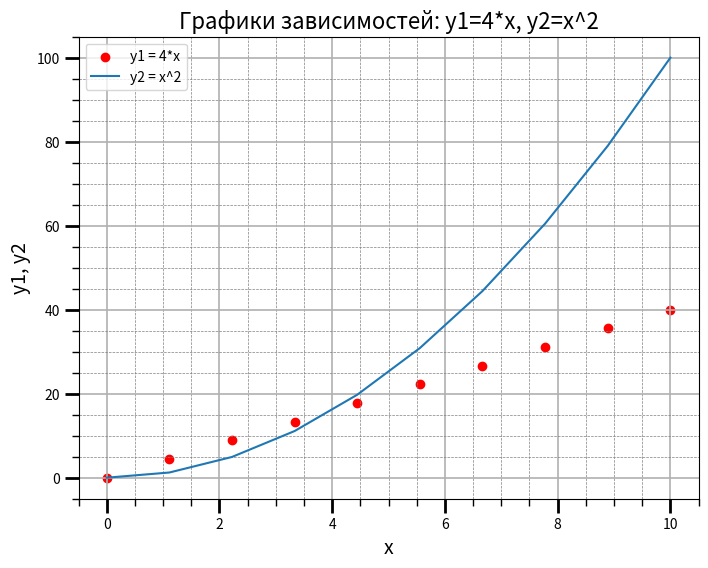

This chart was generated by the following Python code:
import matplotlib.pyplot as plt
from matplotlib.ticker import (MultipleLocator, FormatStrFormatter,
                               AutoMinorLocator)
import numpy as np
x = np.linspace(0, 10, 10)
y1 = 4*x
y2 = [i**2 for i in x]
fig, ax = plt.subplots(figsize=(8, 6))
ax.set_title("Графики зависимостей: y1=4*x, y2=x^2", fontsize=16)
ax.set_xlabel("x", fontsize=14)        
ax.set_ylabel("y1, y2", fontsize=14)
ax.grid(which="major", linewidth=1.2)
ax.grid(which="minor", linestyle="--", color="gray", linewidth=0.5)
ax.scatter(x, y1, c="red", label="y1 = 4*x")
ax.plot(x, y2, label="y2 = x^2")
ax.legend()
ax.xaxis.set_minor_locator(AutoMinorLocator())
ax.yaxis.set_minor_locator(AutoMinorLocator())
ax.tick_params(which='major', length=10, width=2)
ax.tick_params(which='minor', length=5, width=1)
plt.show()
